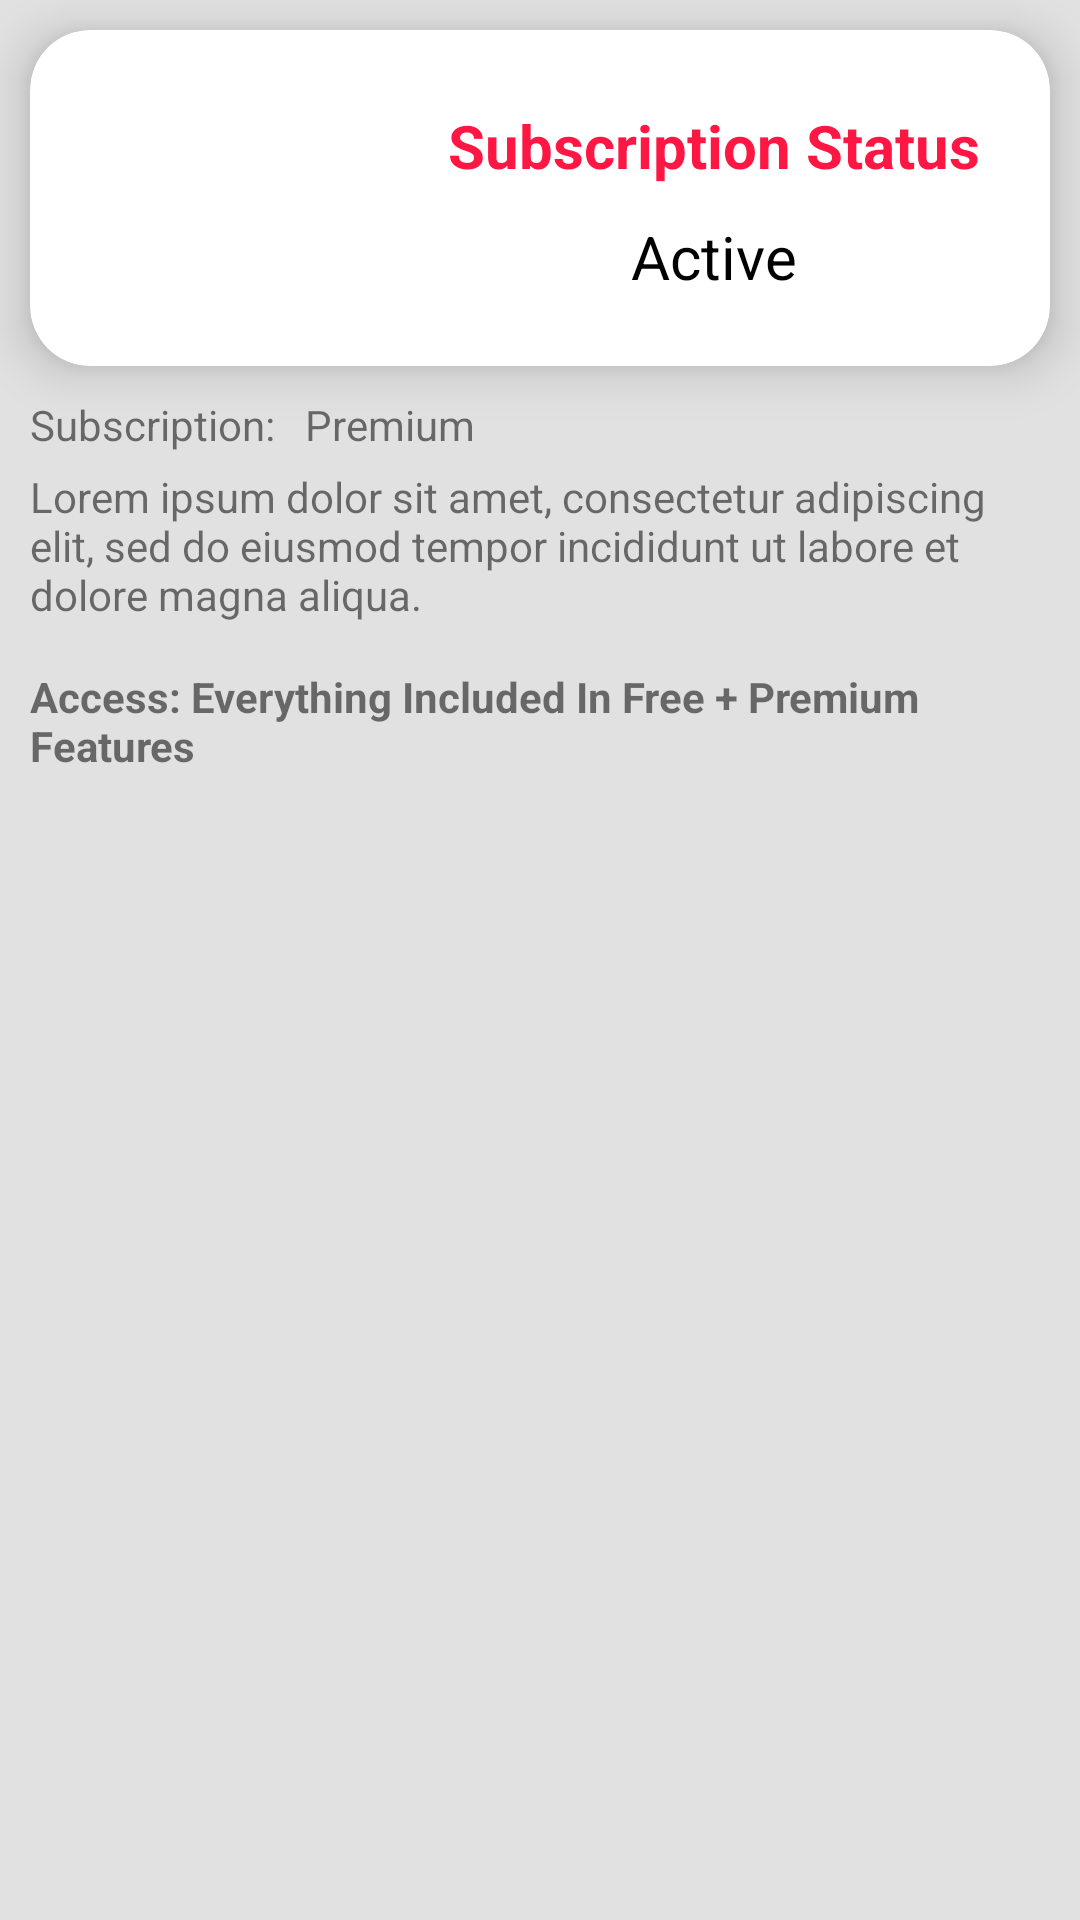

Android layout source for this screen:
<!-- AndroidManifest.xml: application theme Theme.Project01 -->
<!-- res/layout/fragment_account.xml -->
<?xml version="1.0" encoding="utf-8"?>
<androidx.constraintlayout.widget.ConstraintLayout xmlns:android="http://schemas.android.com/apk/res/android"
    xmlns:app="http://schemas.android.com/apk/res-auto"
    xmlns:tools="http://schemas.android.com/tools"
    android:layout_width="match_parent"
    android:layout_height="match_parent"
    android:background="@color/app_grey_text"
    tools:context=".AccountFragment">

    <androidx.cardview.widget.CardView
        android:id="@+id/account_card"
        android:layout_width="match_parent"
        android:layout_height="wrap_content"
        android:layout_margin="10dp"
        android:backgroundTint="@color/white"
        app:cardCornerRadius="20dp"
        app:cardElevation="10dp"
        app:layout_constraintEnd_toEndOf="parent"
        app:layout_constraintHorizontal_bias="0.578"
        app:layout_constraintStart_toStartOf="parent"
        app:layout_constraintTop_toTopOf="parent"
        app:layout_constraintVertical_bias="0.897">

        <androidx.constraintlayout.widget.ConstraintLayout
            android:layout_width="match_parent"
            android:layout_height="92dp"
            android:layout_margin="10dp">

            <LinearLayout
                android:layout_width="match_parent"
                android:layout_height="match_parent"
                android:orientation="horizontal">

                <ImageView
                    android:id="@+id/img_1"
                    android:layout_width="106dp"
                    android:layout_height="96dp"
                    android:src="@drawable/account" />

                <LinearLayout
                    android:layout_width="match_parent"
                    android:layout_height="match_parent"
                    android:layout_marginLeft="10dp"
                    android:orientation="vertical">

                    <TextView
                        android:layout_width="wrap_content"
                        android:layout_height="wrap_content"
                        android:layout_gravity="center"
                        android:layout_marginLeft="10dp"
                        android:layout_marginTop="15dp"
                        android:layout_marginRight="10dp"
                        android:text="@string/subscribed_title"
                        android:textColor="@color/red_A400"
                        android:textSize="20sp"
                        android:textStyle="bold"/>

                    <TextView
                        android:layout_width="wrap_content"
                        android:layout_height="wrap_content"
                        android:layout_gravity="center"
                        android:layout_marginLeft="10dp"
                        android:layout_marginTop="10dp"
                        android:layout_marginRight="10dp"
                        android:text="@string/status"
                        android:textColor="@color/black"
                        android:textSize="20sp" />

                </LinearLayout>

            </LinearLayout>


        </androidx.constraintlayout.widget.ConstraintLayout>

    </androidx.cardview.widget.CardView>

    <LinearLayout
        android:layout_width="match_parent"
        android:layout_height="wrap_content"
        android:layout_margin="10dp"
        android:orientation="vertical"
        app:layout_constraintBottom_toBottomOf="parent"
        app:layout_constraintEnd_toEndOf="parent"
        app:layout_constraintHorizontal_bias="0.5"
        app:layout_constraintStart_toStartOf="parent"
        app:layout_constraintTop_toBottomOf="@+id/account_card"
        app:layout_constraintVertical_bias="0.0">

        <LinearLayout
            android:layout_width="match_parent"
            android:layout_height="match_parent"
            android:orientation="horizontal">

            <TextView
                android:layout_width="wrap_content"
                android:layout_height="match_parent"
                android:layout_marginBottom="5dp"
                android:text="@string/subscribed_type" />

            <TextView
                android:layout_width="wrap_content"
                android:layout_height="match_parent"
                android:layout_marginStart="10dp"
                android:layout_marginBottom="5dp"
                android:text="@string/premium" />

        </LinearLayout>

        <TextView
            android:layout_width="wrap_content"
            android:layout_height="match_parent"
            android:layout_marginBottom="5dp"
            android:text="@string/premium_details" />

        <TextView
            android:layout_width="wrap_content"
            android:layout_height="match_parent"
            android:layout_marginBottom="5dp"
            android:layout_marginTop="10dp"
            android:textStyle="bold"
            android:text="@string/premium_access" />

    </LinearLayout>

</androidx.constraintlayout.widget.ConstraintLayout>
<!-- resources referenced by this layout -->
<resources>
  <color name="app_grey_text">#E1E1E1</color>
  <color name="black">#FF000000</color>
  <color name="red_A400">#FF1744</color>
  <color name="white">#FFFFFFFF</color>
  <string name="premium">Premium</string>
  <string name="premium_access">Access: Everything Included In Free + Premium Features</string>
  <string name="premium_details">Lorem ipsum dolor sit amet, consectetur adipiscing elit, sed do eiusmod tempor incididunt ut labore et dolore magna aliqua.</string>
  <string name="status">Active</string>
  <string name="subscribed_title">Subscription Status</string>
  <string name="subscribed_type">Subscription:</string>
  <style name="Theme.Project01" parent="Theme.MaterialComponents.DayNight.DarkActionBar">
          
          <item name="colorPrimary">@color/black</item>
          <item name="colorOnPrimary">@color/white</item>
          <item name="colorOnSecondary">@color/black</item>
  
          
          <item name="android:windowBackground">@android:color/white</item>
          <item name="android:statusBarColor">@color/primary_bg_color</item>
          <item name="android:windowLightStatusBar">true</item>
  
          
          <item name="actionBarStyle">@style/ActionBarStyle</item>
      </style>
  <color name="primary_bg_color">#FFFFFF</color>
  <style name="ActionBarStyle" parent="@style/Widget.MaterialComponents.ActionBar.Solid">
          <item name="background">@drawable/gradient_main_bg_color_cold</item>
          <item name="elevation">0dp</item>
      </style>
  <!-- drawable gradient_main_bg_color_cold (drawable) -->
  <?xml version="1.0" encoding="utf-8"?>
  <shape xmlns:android="http://schemas.android.com/apk/res/android">
      <gradient
          android:type="linear"
          android:endColor="#FFFFFF"
          android:startColor="#5F5F5F"
          android:angle="360" />
  </shape>
</resources>
